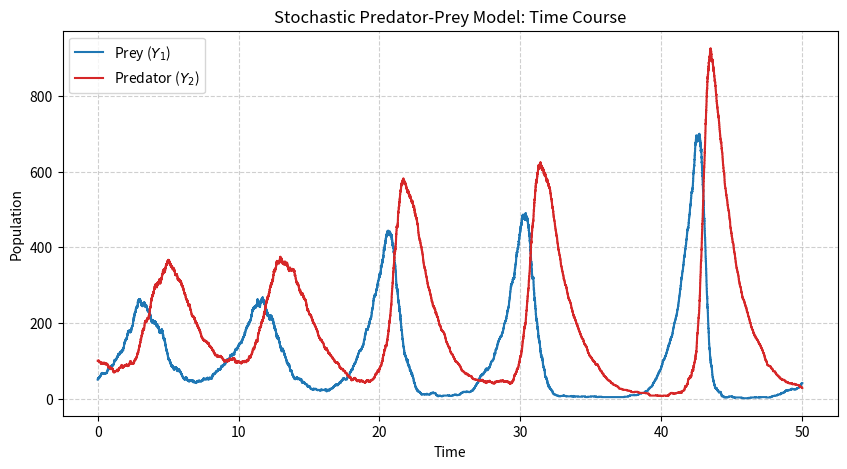
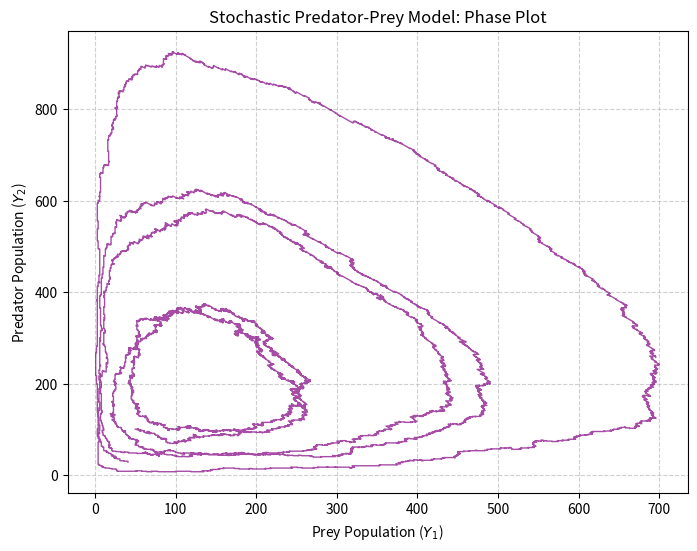

Write the Python code that produced these figures, in order.
import numpy as np
import matplotlib.pyplot as plt
import random

def simulate_predator_prey(Y1_0=50, Y2_0=100, c1=1.0, c2=0.005, c3=0.6, t_max=50.0):
    """
    Simulates a stochastic predator-prey model using the Gillespie Algorithm.
    
    Reactions:
    1) Y1 -> 2Y1          (Propensity: a1 = c1 * Y1)
    2) Y1 + Y2 -> 2Y2     (Propensity: a2 = c2 * Y1 * Y2)
    3) Y2 -> null         (Propensity: a3 = c3 * Y2)
    """
    
    # Initialize state variables
    t = 0.0
    Y1 = Y1_0
    Y2 = Y2_0
    
    # Lists to store the time course data
    times = [t]
    Y1_vals = [Y1]
    Y2_vals = [Y2]
    
    # Gillespie Algorithm loop
    while t < t_max and Y1 > 0 and Y2 > 0:
        # 1. Calculate propensities
        a1 = c1 * Y1
        a2 = c2 * Y1 * Y2
        a3 = c3 * Y2
        a0 = a1 + a2 + a3
        
        # Stop if no reactions can occur
        if a0 == 0:
            break
            
        # 2. Draw random numbers to determine time step and next reaction
        r1 = random.random()
        r2 = random.random()
        
        # Time to next reaction (exponentially distributed)
        tau = (1.0 / a0) * np.log(1.0 / r1)
        t += tau
        
        # Determine which reaction occurs
        # Reaction 1: Prey reproduction
        if r2 < a1 / a0:
            Y1 += 1
        # Reaction 2: Predation
        elif r2 < (a1 + a2) / a0:
            Y1 -= 1
            Y2 += 1
        # Reaction 3: Predator death
        else:
            Y2 -= 1
            
        # Record state
        times.append(t)
        Y1_vals.append(Y1)
        Y2_vals.append(Y2)
        
    return times, Y1_vals, Y2_vals

# Run the simulation
# Setting a seed ensures reproducibility for the assignment write-up
np.random.seed(42)
random.seed(42)
times, Y1_out, Y2_out = simulate_predator_prey(t_max=50.0)

# ==========================================
# Plot 1: Time Course
# ==========================================
plt.figure(figsize=(10, 5))
plt.step(times, Y1_out, label='Prey ($Y_1$)', color='#1f77b4', where='post', linewidth=1.5)
plt.step(times, Y2_out, label='Predator ($Y_2$)', color='#d62728', where='post', linewidth=1.5)
plt.xlabel('Time')
plt.ylabel('Population')
plt.title('Stochastic Predator-Prey Model: Time Course')
plt.legend()
plt.grid(True, linestyle='--', alpha=0.6)
plt.savefig('time_course.png', dpi=300, bbox_inches='tight')
plt.show()

# ==========================================
# Plot 2: Phase Plot
# ==========================================
plt.figure(figsize=(8, 6))
plt.plot(Y1_out, Y2_out, color='purple', alpha=0.7, linewidth=1)
plt.xlabel('Prey Population ($Y_1$)')
plt.ylabel('Predator Population ($Y_2$)')
plt.title('Stochastic Predator-Prey Model: Phase Plot')
plt.grid(True, linestyle='--', alpha=0.6)
plt.savefig('phase_plot.png', dpi=300, bbox_inches='tight')
plt.show()
